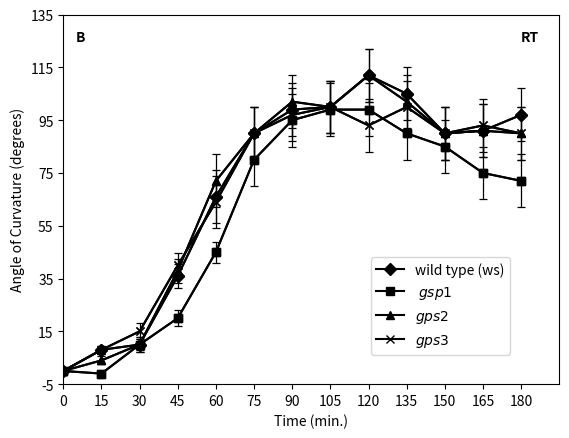

Here is the Python script that generated this plot: (Note: this script raises an exception after producing the figure.)
import numpy as np
import matplotlib.pyplot as plt

#  data
x1 = np.arange(0, 195, 15)
x=[]
for i in x1:
    x.append(i)
y = [0, -1, 10, 20, 45, 80, 95, 99, 99, 90, 85, 75, 72] #gps1
y_1 = [0, 8, 10, 36, 66, 90, 99, 100, 112, 105, 90, 91, 97]  #wild type
y_2= [0,4,10,38,72,90,102,100,112,102,90,91,90] #gps2
y_3= [0,8,15,40,64,90,97,100,93,100,90,93,90] #gps3
# error bar values 
error_set_1=[]
for i in range(len(y)):
    if i<5:
        error = i
        error_set_1.append(error)
    else:
        error=10
        error_set_1.append(error)
        
# error bar values 
error_set_2=[]
for i in range(len(y)):
    if i<4:
        error = 1.5*i
        error_set_2.append(error)
    else:
        error=10
        error_set_2.append(error)

plt.errorbar(x, y_1, yerr=error_set_2, fmt="kD-",capsize=3,capthick=0.9, 
             ecolor='k',elinewidth=0.9, linewidth=1.5) #wild type
plt.errorbar(x, y, yerr=error_set_1, fmt="ks-",capsize=3,capthick=0.9, 
             ecolor='k',elinewidth=0.9, linewidth=1.5) #gps1
plt.errorbar(x, y_2, yerr=error_set_2, fmt="k^-",capsize=3,capthick=0.9, 
             ecolor='k',elinewidth=0.9, linewidth=1.5) #gps2
plt.errorbar(x, y_3, yerr=error_set_2, fmt="kx-",capsize=3,capthick=0.9, 
             ecolor='k',elinewidth=0.9, linewidth=1.5)#gps3
plt.xlim([0, 195])
plt.xticks(x)
plt.ylim([-5, 135])
plt.yticks([-5, 15,35,55,75,95,115,135])

WT=plt.plot(x, y_1, "kD-", linewidth=1.5) #wild type
G1=plt.plot(x, y, "ks-", linewidth=1.5) #gps1
G2=plt.plot(x, y_2, "k^-", linewidth=1.5) #gps2
G3=plt.plot(x, y_3, "kx-", linewidth=1.5) #gps3


plt.legend(WT+G1+G2+G3, ['wild type (ws)', ' $gsp1$' ,'$gps2$','$gps3$'],  loc=(0.62, 0.08))
plt.text(5, 125,'B', weight='semibold')
plt.text(180, 125,'RT', weight='semibold')
plt.xlabel('Time (min.)')
plt.ylabel('Angle of Curvature (degrees)')


plt.savefig("/Users/<user>/Documents/graph1.png",dpi=200)